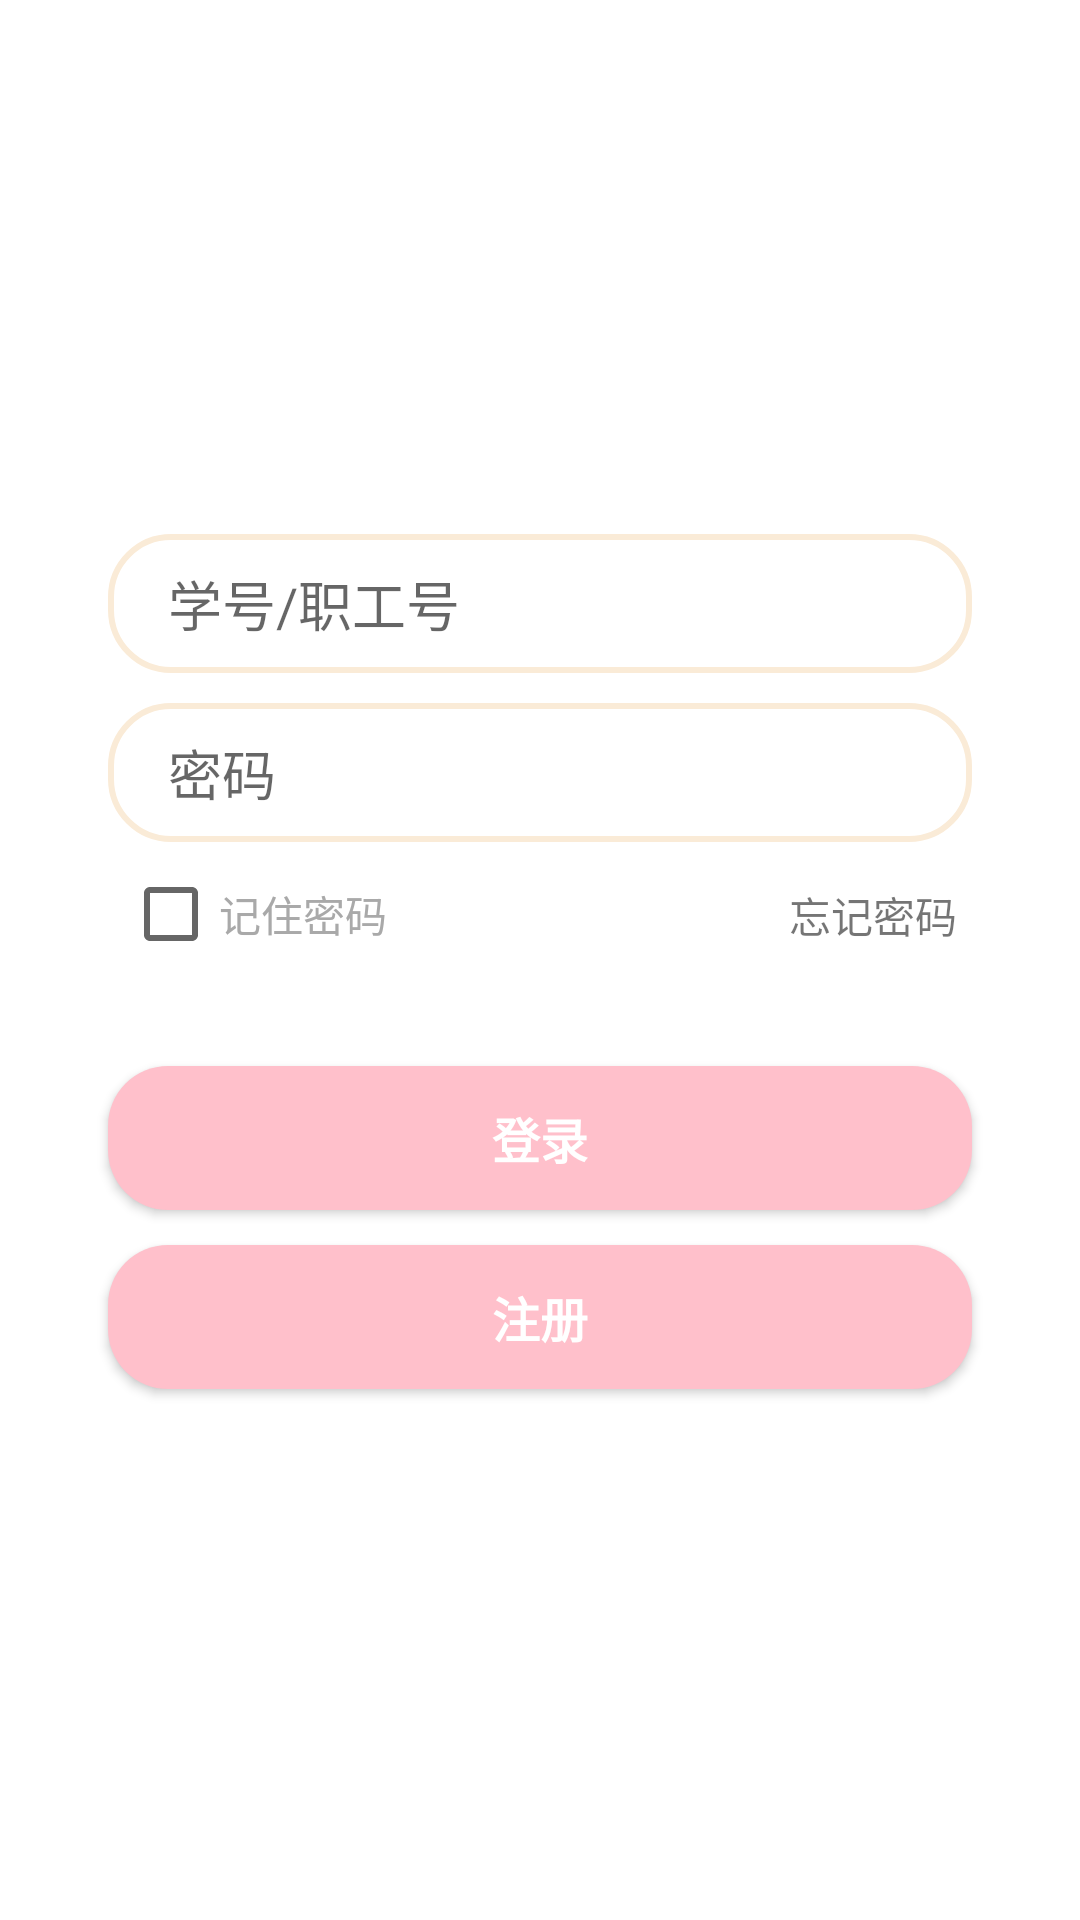

Layout XML and referenced resources for this Android screen:
<!-- AndroidManifest.xml: application theme Theme.BigHomework -->
<!-- res/layout/login_tab.xml -->
<?xml version="1.0" encoding="utf-8"?>

<androidx.constraintlayout.widget.ConstraintLayout xmlns:android="http://schemas.android.com/apk/res/android"
    xmlns:app="http://schemas.android.com/apk/res-auto"
    xmlns:tools="http://schemas.android.com/tools"
    android:layout_width="match_parent"
    android:layout_height="match_parent">

    <EditText
        android:id="@+id/login_account"

        android:hint="@string/account_hint"
        android:inputType="text"

        android:layout_width="0dp"
        android:layout_height="wrap_content"
        android:background="@drawable/edit_text_bg"

        app:layout_constraintWidth_percent="0.8"
        app:layout_constraintVertical_bias="0.3"
        app:layout_constraintHorizontal_bias="0.5"

        android:paddingLeft="20dp"
        android:paddingBottom="10dp"
        android:paddingTop="10dp"

        app:layout_constraintEnd_toEndOf="parent"
        app:layout_constraintBottom_toBottomOf="parent"
        app:layout_constraintStart_toStartOf="parent"
        app:layout_constraintTop_toTopOf="parent"
        />
    <EditText
        android:id="@+id/login_password"

        android:hint="@string/password"
        android:inputType="textPassword"

        android:layout_width="0dp"
        android:layout_height="wrap_content"
        android:background="@drawable/edit_text_bg"

        app:layout_constraintWidth_percent="0.8"
        app:layout_constraintVertical_bias="0"
        app:layout_constraintHorizontal_bias="0.5"

        android:paddingLeft="20dp"
        android:paddingBottom="10dp"
        android:paddingTop="10dp"

        app:layout_constraintEnd_toEndOf="parent"
        app:layout_constraintBottom_toBottomOf="parent"
        app:layout_constraintStart_toStartOf="parent"
        app:layout_constraintTop_toBottomOf="@+id/login_account"
        android:layout_marginTop="10dp"
        />

    <Button
        android:id="@+id/login"
        android:layout_width="0dp"
        android:layout_height="wrap_content"

        app:layout_constraintWidth_percent="0.8"
        app:layout_constraintVertical_bias="0.6"

        android:text = "@string/login"
        android:textSize="16sp"
        android:textStyle="bold"
        android:background="@drawable/button_bg"
        android:textColor="@color/white"

        app:layout_constraintEnd_toEndOf="parent"
        app:layout_constraintBottom_toBottomOf="parent"
        app:layout_constraintStart_toStartOf="parent"
        app:layout_constraintTop_toTopOf="parent"
        />

    <Button
        android:id="@+id/sign_up"
        android:layout_width="0dp"
        android:layout_height="wrap_content"

        android:background="@drawable/button_bg"
        android:text="@string/sign_up"

        android:textColor="@color/white"
        android:textSize="16sp"
        android:textStyle="bold"
        app:layout_constraintBottom_toBottomOf="parent"
        app:layout_constraintEnd_toEndOf="parent"

        app:layout_constraintStart_toStartOf="parent"
        app:layout_constraintTop_toTopOf="parent"
        app:layout_constraintVertical_bias="0.701"
        app:layout_constraintWidth_percent="0.8" />

    <TextView
        android:layout_width="wrap_content"
        android:layout_height="wrap_content"
        android:text="@string/forget_password"

        app:layout_constraintVertical_bias="0"
        app:layout_constraintHorizontal_bias="1"

        android:layout_marginTop="14dp"
        android:layout_marginRight="5dp"
        app:layout_constraintStart_toStartOf="parent"
        app:layout_constraintEnd_toEndOf="@+id/login_password"
        app:layout_constraintBottom_toBottomOf="@+id/is_remember"
        app:layout_constraintTop_toTopOf="@+id/is_remember"/>
    <CheckBox
        android:id="@+id/is_remember"
        android:layout_width="wrap_content"
        android:layout_height="wrap_content"
        android:text="记住密码"
        android:textColor="@color/darkGray"

        app:layout_constraintVertical_bias="0"
        app:layout_constraintHorizontal_bias="0"

        android:layout_marginTop="0dp"
        android:layout_marginLeft="5dp"

        app:layout_constraintStart_toStartOf="@+id/login_password"
        app:layout_constraintEnd_toEndOf="parent"
        app:layout_constraintBottom_toBottomOf="parent"
        app:layout_constraintTop_toBottomOf="@+id/login_password"/>


</androidx.constraintlayout.widget.ConstraintLayout>
<!-- resources referenced by this layout -->
<resources>
  <color name="darkGray">#FFA9A9A9</color>
  <color name="white">#FFFFFFFF</color>
  <!-- drawable button_bg (drawable-v24) -->
  <?xml version="1.0" encoding="utf-8"?>
  
  <shape xmlns:android="http://schemas.android.com/apk/res/android">
      <corners android:radius="20dp"/>
      <solid android:color="@color/pink"/>
  </shape>
  <!-- drawable edit_text_bg (drawable-v24) -->
  <?xml version="1.0" encoding="utf-8"?>
  
  <shape xmlns:android="http://schemas.android.com/apk/res/android">
      <corners android:radius="20dp"/>
      <stroke
          android:width="2dp"
          android:color="@color/antiqueWhite"/>
  </shape>
  <string name="account_hint">学号/职工号</string>
  <string name="forget_password">忘记密码</string>
  <string name="login">登录</string>
  <string name="password">密码</string>
  <string name="sign_up">注册</string>
  <style name="Theme.BigHomework" parent="Theme.MaterialComponents.DayNight.NoActionBar">
          
          <item name="colorPrimary">@color/pink</item>
          <item name="colorPrimaryVariant">@color/pink</item>
          <item name="colorOnPrimary">@color/pink</item>
          
          <item name="colorSecondary">@color/teal_200</item>
          <item name="colorSecondaryVariant">@color/teal_700</item>
          <item name="colorOnSecondary">@color/black</item>
          
          <item name="android:statusBarColor">?attr/colorPrimaryVariant</item>
          
      </style>
  <color name="pink">#FFFFC0CB</color>
  <color name="antiqueWhite">#FFFAEBD7</color>
  <color name="teal_200">#FF03DAC5</color>
  <color name="teal_700">#FF018786</color>
  <color name="black">#FF000000</color>
</resources>
